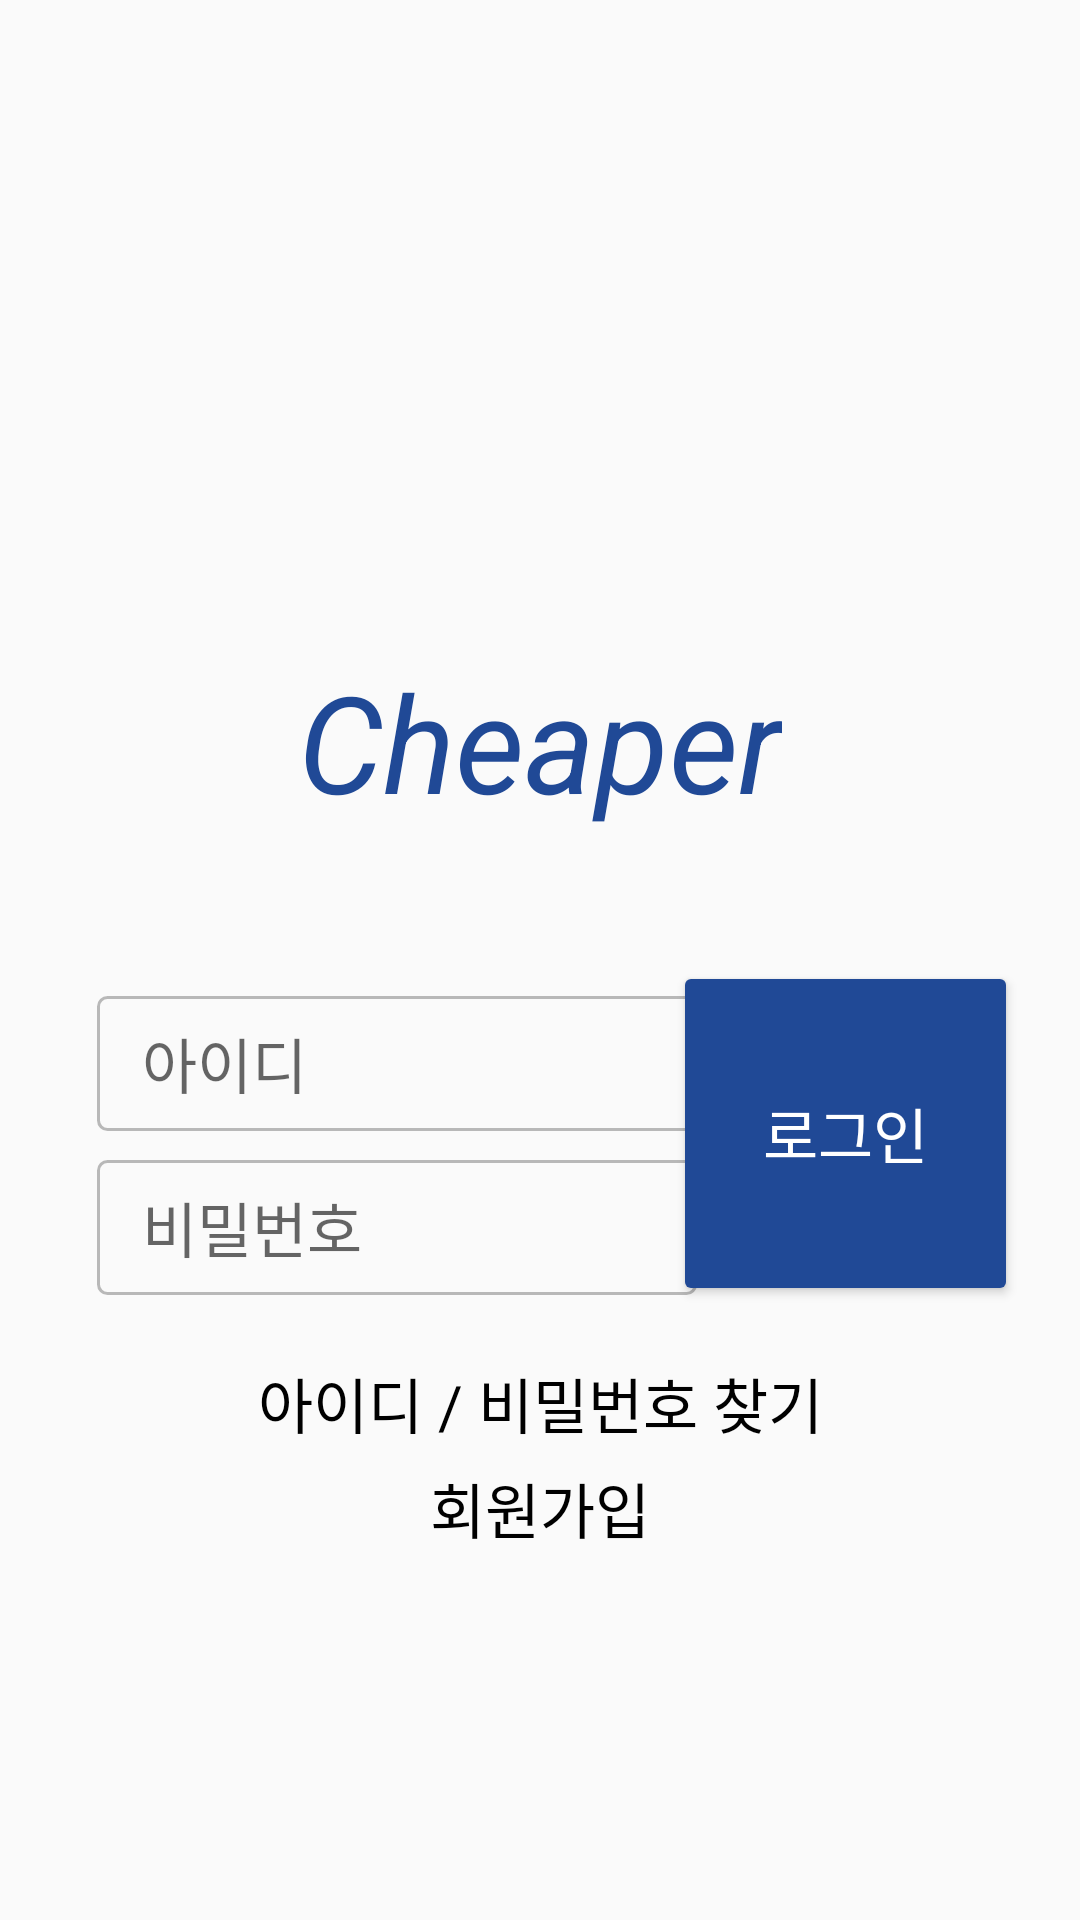

Layout XML and referenced resources for this Android screen:
<!-- AndroidManifest.xml: application theme Theme.Hanium -->
<!-- res/layout/activity_login.xml -->
<?xml version="1.0" encoding="utf-8"?>
<androidx.constraintlayout.widget.ConstraintLayout xmlns:android="http://schemas.android.com/apk/res/android"
    xmlns:app="http://schemas.android.com/apk/res-auto"
    xmlns:tools="http://schemas.android.com/tools"
    android:layout_width="match_parent"
    android:layout_height="match_parent">


    <EditText
        android:id="@+id/passEt"
        android:layout_width="200dp"
        android:layout_height="45dp"
        android:layout_below="@+id/Tv"
        android:background="@drawable/rectangle_edit_text"
        android:hint="비밀번호"
        android:inputType="textPassword"
        android:paddingLeft="15dp"
        android:textSize="20sp"
        app:layout_constraintBottom_toBottomOf="parent"
        app:layout_constraintEnd_toEndOf="parent"
        app:layout_constraintHorizontal_bias="0.203"
        app:layout_constraintStart_toStartOf="parent"
        app:layout_constraintTop_toTopOf="parent"
        app:layout_constraintVertical_bias="0.65" />

    <EditText
        android:id="@+id/idEt"
        android:layout_width="200dp"
        android:layout_height="45dp"
        android:layout_below="@+id/Tv"
        android:background="@drawable/rectangle_edit_text"
        android:hint="아이디"
        android:paddingLeft="15dp"
        android:textSize="20sp"
        app:layout_constraintBottom_toBottomOf="parent"
        app:layout_constraintEnd_toEndOf="parent"
        app:layout_constraintHorizontal_bias="0.203"
        app:layout_constraintStart_toStartOf="parent"
        app:layout_constraintTop_toTopOf="parent"
        app:layout_constraintVertical_bias="0.558" />

    <TextView
        android:id="@+id/loginTv"
        android:layout_width="wrap_content"
        android:layout_height="wrap_content"
        android:layout_below="@+id/passEt"
        android:layout_centerHorizontal="true"
        android:text="회원가입"
        android:textColor="@color/black"
        android:textSize="20sp"
        app:layout_constraintBottom_toBottomOf="parent"
        app:layout_constraintEnd_toEndOf="parent"
        app:layout_constraintStart_toStartOf="parent"
        app:layout_constraintTop_toTopOf="parent"
        app:layout_constraintVertical_bias="0.799" />

    <TextView
        android:id="@+id/Tv"
        android:layout_width="wrap_content"
        android:layout_height="wrap_content"
        android:layout_centerHorizontal="true"
        android:text="Cheaper"
        android:textColor="@color/mainColor"
        android:textSize="45sp"
        android:textStyle="italic"
        app:layout_constraintBottom_toBottomOf="parent"
        app:layout_constraintEnd_toEndOf="parent"
        app:layout_constraintStart_toStartOf="parent"
        app:layout_constraintTop_toTopOf="parent"
        app:layout_constraintVertical_bias="0.374" />

    <TextView
        android:id="@+id/idPassTv"
        android:layout_width="wrap_content"
        android:layout_height="wrap_content"
        android:layout_below="@+id/loginTv"
        android:layout_centerHorizontal="true"
        android:text="아이디 / 비밀번호 찾기"
        android:textColor="@color/black"
        android:textSize="20sp"
        app:layout_constraintBottom_toBottomOf="parent"
        app:layout_constraintEnd_toEndOf="parent"
        app:layout_constraintStart_toStartOf="parent"
        app:layout_constraintTop_toTopOf="parent"
        app:layout_constraintVertical_bias="0.742" />

    <Button
        android:id="@+id/loginBt"
        android:layout_width="115dp"
        android:layout_height="115dp"
        android:layout_below="@+id/Tv"
        android:layout_centerHorizontal="true"
        android:layout_toRightOf="@+id/idEt"
        android:backgroundTint="@color/mainColor"
        android:text="로그인"
        android:textColor="@color/white"
        android:textSize="20sp"
        app:layout_constraintBottom_toBottomOf="parent"
        app:layout_constraintEnd_toEndOf="parent"
        app:layout_constraintHorizontal_bias="0.915"
        app:layout_constraintStart_toStartOf="parent"
        app:layout_constraintTop_toTopOf="parent"
        app:layout_constraintVertical_bias="0.61" />


</androidx.constraintlayout.widget.ConstraintLayout>
<!-- resources referenced by this layout -->
<resources>
  <color name="black">#FF000000</color>
  <color name="mainColor">#FF204996</color>
  <color name="white">#FFFFFFFF</color>
  <!-- drawable rectangle_edit_text (drawable) -->
  <?xml version="1.0" encoding="utf-8"?>
  <shape xmlns:android="http://schemas.android.com/apk/res/android"
      android:shape="rectangle">
      <stroke
          android:width="1dp"
          android:color="#88808080"/>
          <corners android:radius="3dp"/>
  </shape>
  <style name="Theme.Hanium" parent="Theme.AppCompat.DayNight.NoActionBar">
          
          <item name="colorPrimary">@color/purple_500</item>
          <item name="colorPrimaryVariant">@color/purple_700</item>
          <item name="colorOnPrimary">@color/white</item>
          
          <item name="colorSecondary">@color/teal_200</item>
          <item name="colorSecondaryVariant">@color/teal_700</item>
          <item name="colorOnSecondary">@color/black</item>
          
          <item name="android:statusBarColor" tools:targetApi="l">?attr/colorPrimaryVariant</item>
          
      </style>
  <color name="purple_500">#FF6200EE</color>
  <color name="purple_700">#FF3700B3</color>
  <color name="teal_200">#FF03DAC5</color>
  <color name="teal_700">#FF018786</color>
</resources>
